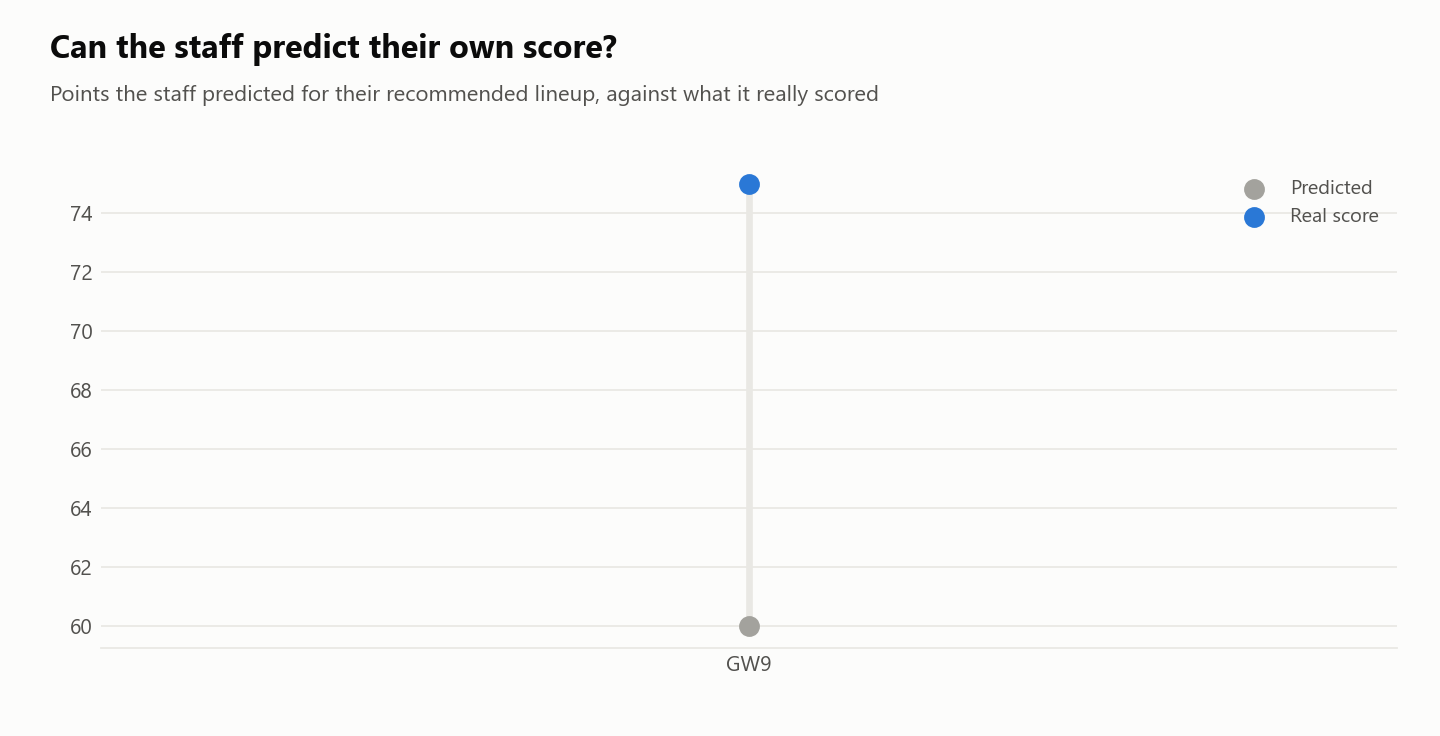

The file beside this chart, header and first rows:
gw, predicted, actual, inside_range
9, 60, 75, True
